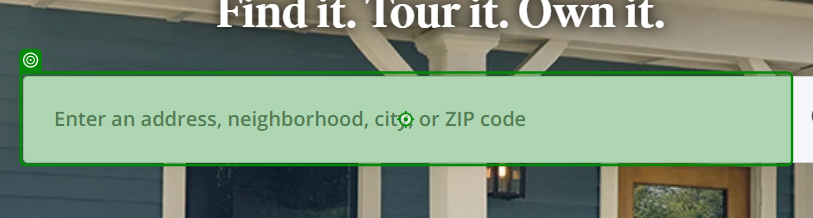
Task: The bot will be able scrap through the zillow
Workflow: Main

Step 1: type "[Location + "[k(enter)]"]"

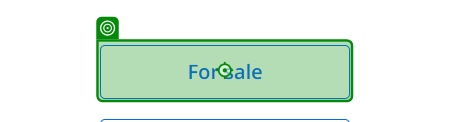
Step 2: click on 'For sale'

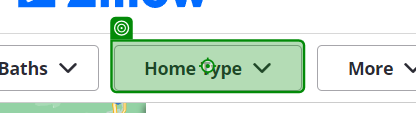
Step 3: click on 'Home TypeChevron Down'

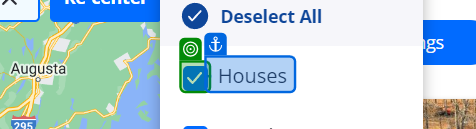
Step 4: check

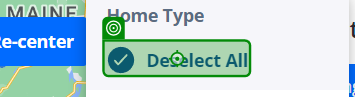
Step 5: click on 'CheckmarkDeselect All'

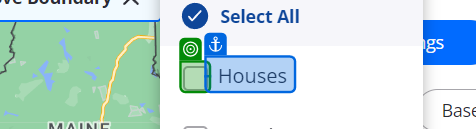
Step 6: check

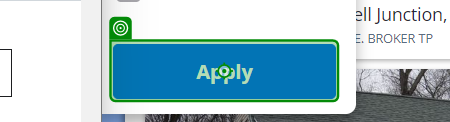
Step 7: click on 'Apply'

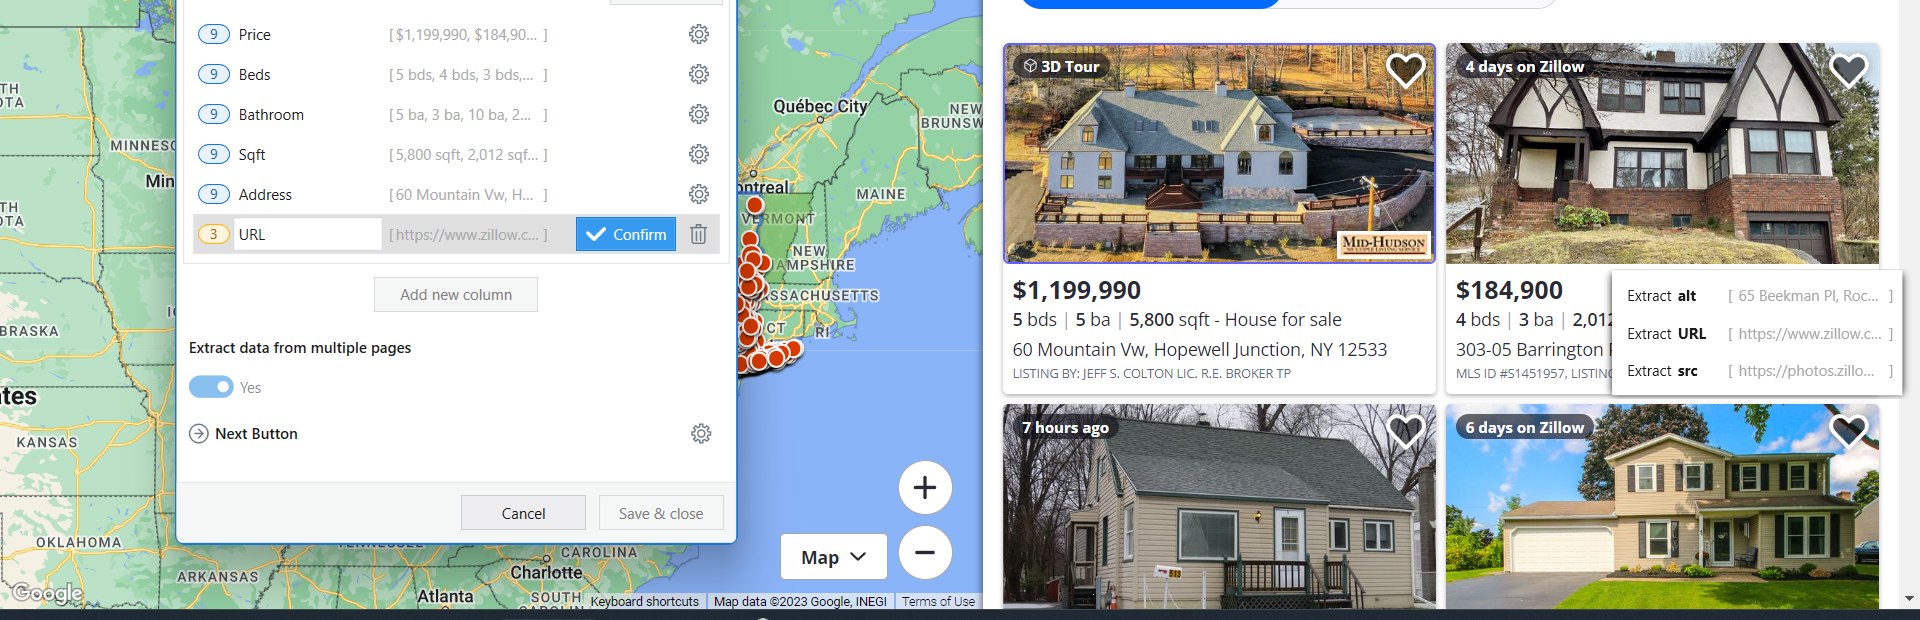
Step 8: get-text